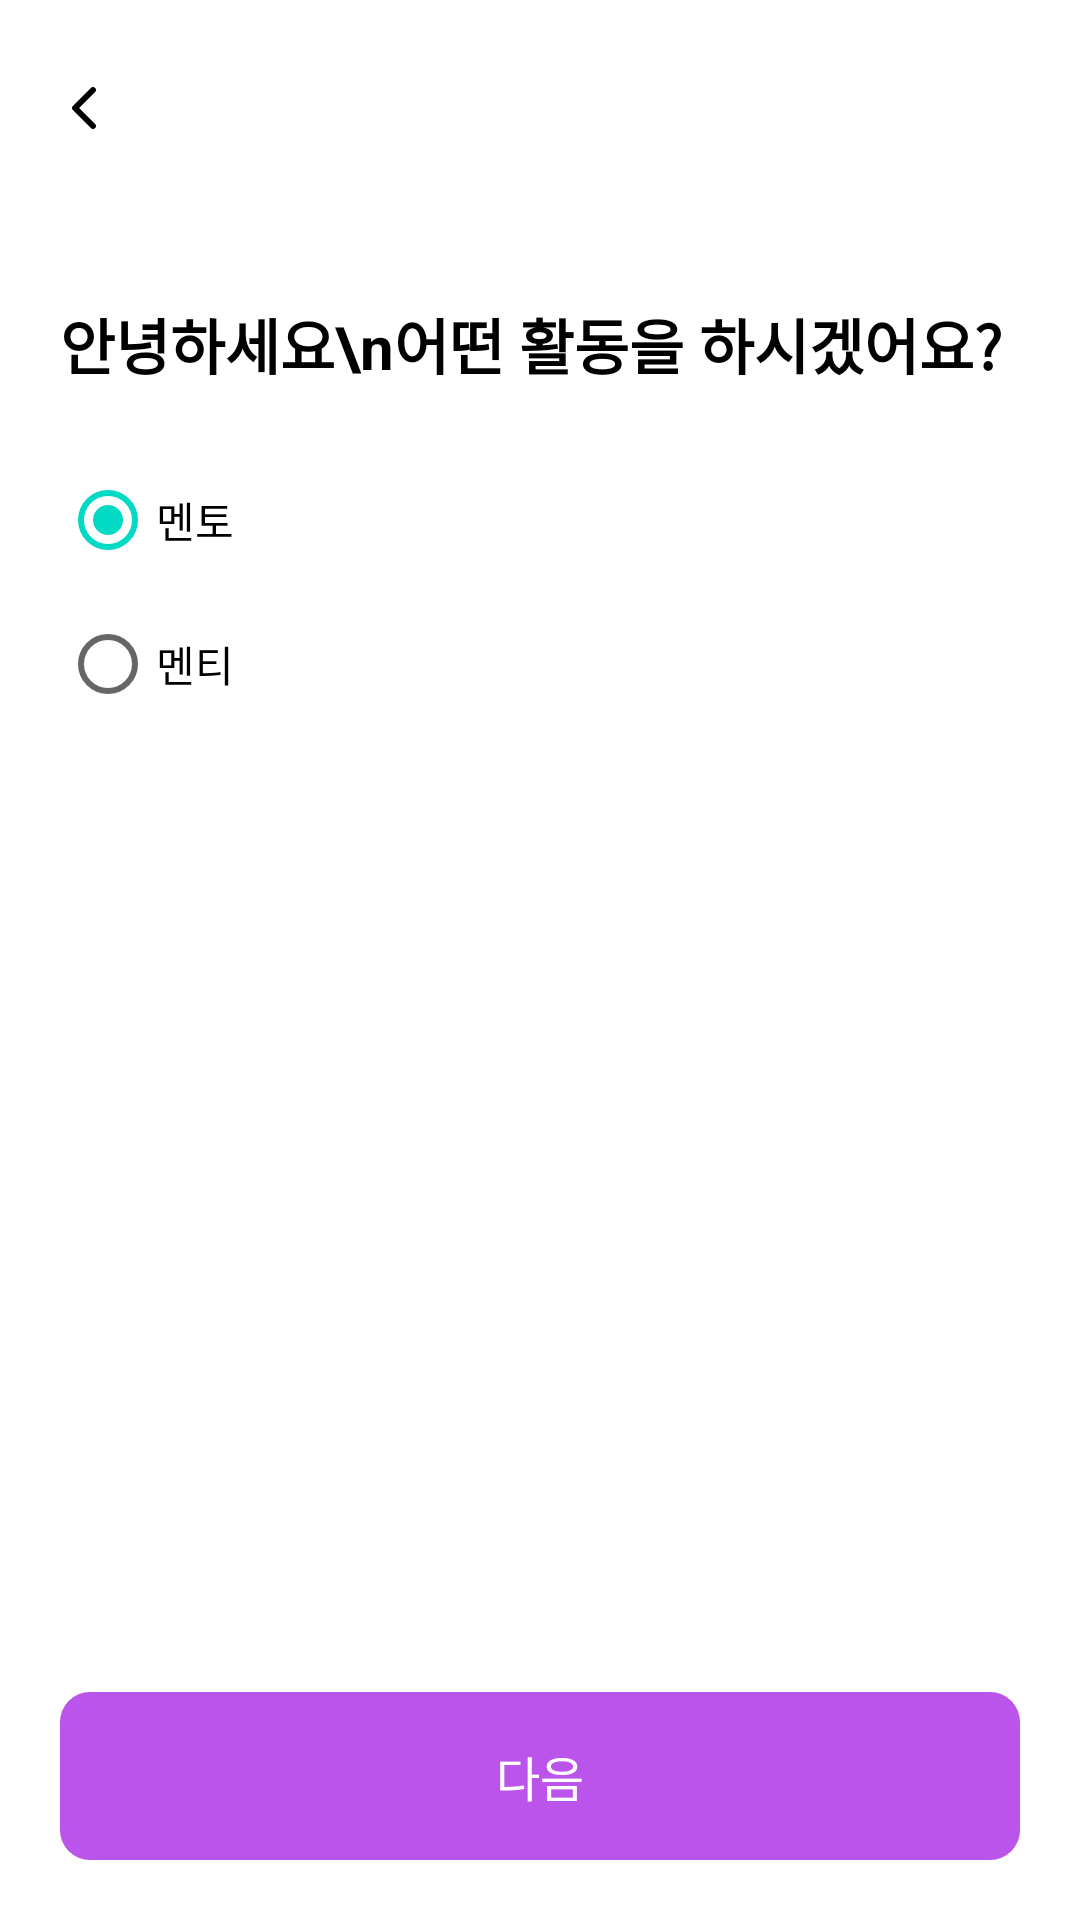

Android layout source for this screen:
<!-- AndroidManifest.xml: application theme Theme.Farmateandroid -->
<!-- res/layout/activity_signin_select.xml -->
<?xml version="1.0" encoding="utf-8"?>
<layout xmlns:app="http://schemas.android.com/apk/res-auto">
    <data>

    </data>

    <androidx.coordinatorlayout.widget.CoordinatorLayout
        xmlns:android="http://schemas.android.com/apk/res/android"
        xmlns:tools="http://schemas.android.com/tools"
        android:id="@+id/coordinator_layout"
        android:layout_width="match_parent"
        android:layout_height="match_parent"
        android:background="@color/white"
        android:elevation="0dp"
        app:elevation="0dp">

        <com.google.android.material.appbar.AppBarLayout
            android:id="@+id/appBarLayout"
            android:layout_width="match_parent"
            android:layout_height="68dp"
            android:background="@drawable/appbar_detail"
            app:elevation="0dp"
            android:elevation="0dp"
            app:layout_insetEdge="start">

            <androidx.appcompat.widget.Toolbar
                android:id="@+id/tool_bar"
                android:layout_width="match_parent"
                android:layout_height="?attr/actionBarSize"
                app:layout_constraintTop_toTopOf="parent"
                app:layout_constraintStart_toStartOf="parent"
                app:contentInsetStart="12dp"
                android:layout_marginTop="8dp">

                <ImageView
                    android:id="@+id/iv_back"
                    android:layout_width="wrap_content"
                    android:layout_height="wrap_content"
                    android:src="@drawable/ic_back"
                    android:padding="12dp"
                    app:tint="@color/text_color"
                    android:background="?android:attr/selectableItemBackground"/>

            </androidx.appcompat.widget.Toolbar>

        </com.google.android.material.appbar.AppBarLayout>

        <androidx.core.widget.NestedScrollView
            android:layout_width="match_parent"
            android:layout_height="match_parent"
            app:layout_behavior="@string/appbar_scrolling_view_behavior">

            <androidx.constraintlayout.widget.ConstraintLayout
                android:layout_width="match_parent"
                android:layout_height="match_parent">

                <TextView
                    android:id="@+id/tv_select_title"
                    android:layout_width="wrap_content"
                    android:layout_height="wrap_content"
                    android:text="안녕하세요\n어떤 활동을 하시겠어요?"
                    app:layout_constraintTop_toTopOf="parent"
                    app:layout_constraintStart_toStartOf="parent"
                    android:layout_marginTop="32dp"
                    android:layout_marginStart="20dp"
                    android:textColor="@color/black"
                    android:textStyle="bold"
                    android:textSize="20sp"/>

                <RadioGroup
                    android:id="@+id/radio_group"
                    android:layout_width="match_parent"
                    android:layout_height="wrap_content"
                    app:layout_constraintTop_toBottomOf="@id/tv_select_title"
                    android:layout_marginTop="20dp"
                    android:layout_marginStart="20dp">

                    <RadioButton
                        android:id="@+id/radio_mento"
                        android:layout_width="wrap_content"
                        android:layout_height="wrap_content"
                        android:text="멘토"
                        android:checked="true"/>

                    <RadioButton
                        android:id="@+id/radio_mentee"
                        android:layout_width="wrap_content"
                        android:layout_height="wrap_content"
                        android:text="멘티"/>

                </RadioGroup>

            </androidx.constraintlayout.widget.ConstraintLayout>


        </androidx.core.widget.NestedScrollView>

        <RelativeLayout
            android:layout_width="match_parent"
            android:layout_height="56dp"
            android:layout_marginStart="20dp"
            android:layout_marginEnd="20dp"
            android:layout_marginBottom="20dp"
            android:layout_gravity="bottom">

            <FrameLayout
                android:id="@+id/frame_button"
                android:layout_width="match_parent"
                android:layout_height="56dp">

                <TextView
                    android:id="@+id/btn_next_active"
                    android:layout_width="match_parent"
                    android:layout_height="match_parent"
                    android:background="@drawable/btn_next"
                    android:text="다음"
                    android:textColor="@color/white"
                    android:textSize="16sp"
                    android:gravity="center"
                    android:visibility="visible"/>

                <TextView
                    android:id="@+id/btn_next_inactive"
                    android:layout_width="match_parent"
                    android:layout_height="match_parent"
                    android:background="@drawable/btn_apply_ended"
                    android:text="다음"
                    android:textColor="@color/white"
                    android:textSize="16sp"
                    android:gravity="center"
                    android:visibility="invisible"/>

            </FrameLayout>

        </RelativeLayout>

    </androidx.coordinatorlayout.widget.CoordinatorLayout>
</layout>
<!-- resources referenced by this layout -->
<resources>
  <color name="black">#FF000000</color>
  <color name="text_color">#FF000000</color>
  <color name="white">#FFFFFFFF</color>
  <!-- drawable appbar_detail (drawable) -->
  <?xml version="1.0" encoding="utf-8"?>
  <shape xmlns:android="http://schemas.android.com/apk/res/android">
      <solid android:color="@color/item_color" />
  </shape>
  <!-- drawable btn_apply_ended (drawable) -->
  <?xml version="1.0" encoding="utf-8"?>
  <shape xmlns:android="http://schemas.android.com/apk/res/android">
      <solid android:color="#E5E5E5" />
      <corners
          android:radius="10dp"/>
  </shape>
  <!-- drawable btn_next (drawable) -->
  <?xml version="1.0" encoding="utf-8"?>
  <shape xmlns:android="http://schemas.android.com/apk/res/android">
      <solid android:color="@color/univlinker_purple" />
      <corners
          android:radius="10dp"/>
  </shape>
  <!-- drawable ic_back (drawable) -->
  <vector xmlns:android="http://schemas.android.com/apk/res/android"
      android:width="8dp"
      android:height="14dp"
      android:viewportWidth="8"
      android:viewportHeight="14">
    <path
        android:pathData="M7.707,0.293C8.098,0.683 8.098,1.317 7.707,1.707L2.414,7L7.707,12.293C8.098,12.683 8.098,13.317 7.707,13.707C7.317,14.098 6.683,14.098 6.293,13.707L0.293,7.707C-0.098,7.317 -0.098,6.683 0.293,6.293L6.293,0.293C6.683,-0.098 7.317,-0.098 7.707,0.293Z"
        android:fillColor="#24292E"
        android:fillType="evenOdd"/>
  </vector>
  <style name="Theme.Farmateandroid" parent="Theme.MaterialComponents.DayNight.NoActionBar">
          
          <item name="colorPrimary">@color/purple_500</item>
          <item name="colorPrimaryVariant">@color/purple_700</item>
          <item name="colorOnPrimary">@color/white</item>
          
          <item name="colorSecondary">@color/teal_200</item>
          <item name="colorSecondaryVariant">@color/teal_700</item>
          <item name="colorOnSecondary">@color/black</item>
          
          <item name="android:statusBarColor">@color/white</item>
          <item name="android:windowLightStatusBar">true</item>
          
      </style>
  <color name="item_color">#FFFFFFFF</color>
  <color name="univlinker_purple">#BB54EB</color>
  <color name="purple_500">#FF6200EE</color>
  <color name="purple_700">#FF3700B3</color>
  <color name="teal_200">#FF03DAC5</color>
  <color name="teal_700">#FF018786</color>
</resources>
